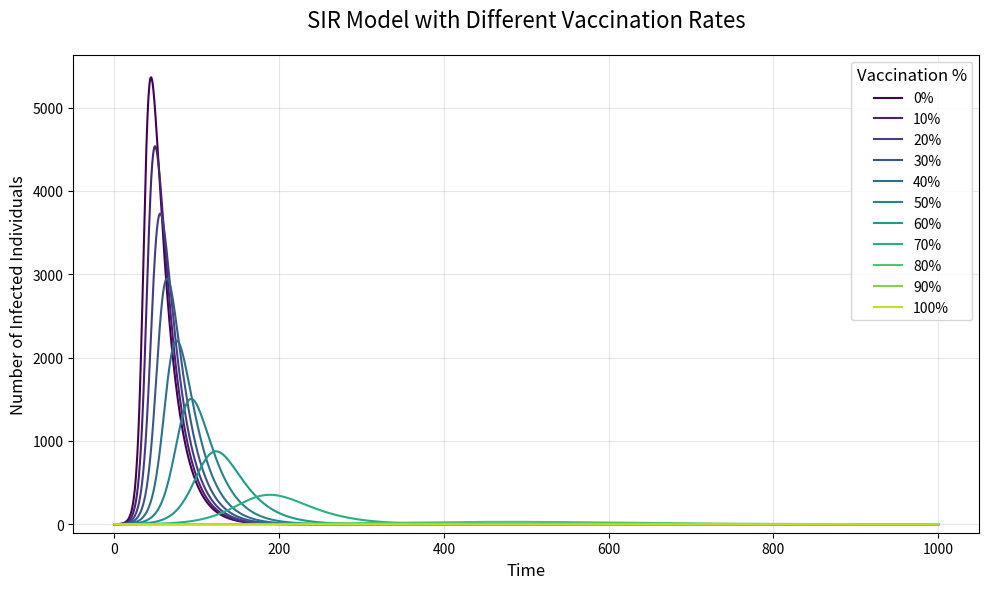

Here is the Python script that generated this plot:
import numpy as np
import matplotlib.pyplot as plt
from matplotlib import cm

# Model parameters
N = 10000
beta = 0.3
gamma = 0.05
time_steps = 1000
dt = 0.1  

# Vaccination rates to test (0% to 100%, step 10%)
vaccination_rates = np.arange(0, 1.1, 0.1)

plt.figure(figsize=(10, 6), dpi=120)

for idx, v in enumerate(vaccination_rates):
    # Initial conditions: vaccinated = initial recovered
    S = [N * (1 - v)]
    I = [1]
    R = [N * v]
    
    for t in range(int(time_steps / dt)):
        current_S = S[-1]
        current_I = I[-1]
        current_R = R[-1]
        
        # Deterministic SIR differential equations
        dSdt = -beta * current_S * current_I / N
        dIdt = beta * current_S * current_I / N - gamma * current_I
        dRdt = gamma * current_I
        
        # Update with Euler method
        next_S = current_S + dSdt * dt
        next_I = current_I + dIdt * dt
        next_R = current_R + dRdt * dt
        
        S.append(next_S)
        I.append(next_I)
        R.append(next_R)
    
    # Plot with unique color for each rate
    plt.plot(
        np.arange(0, time_steps+dt, dt), I, 
        color=cm.viridis(idx / len(vaccination_rates)), 
        linewidth=1.5, 
        label=f'{int(v*100)}%')

# Plot styling
plt.xlabel('Time', fontsize=12)
plt.ylabel('Number of Infected Individuals', fontsize=12)
plt.title('SIR Model with Different Vaccination Rates', fontsize=16, pad=20)
plt.legend(loc='upper right', title='Vaccination %', fontsize=10, title_fontsize=12)
plt.grid(alpha=0.3)
plt.ylim(bottom=-100)  # Slight negative to show near-zero lines
plt.tight_layout()
plt.savefig('SIR_vaccination_deterministic.png', dpi=150, bbox_inches='tight')
plt.show()
